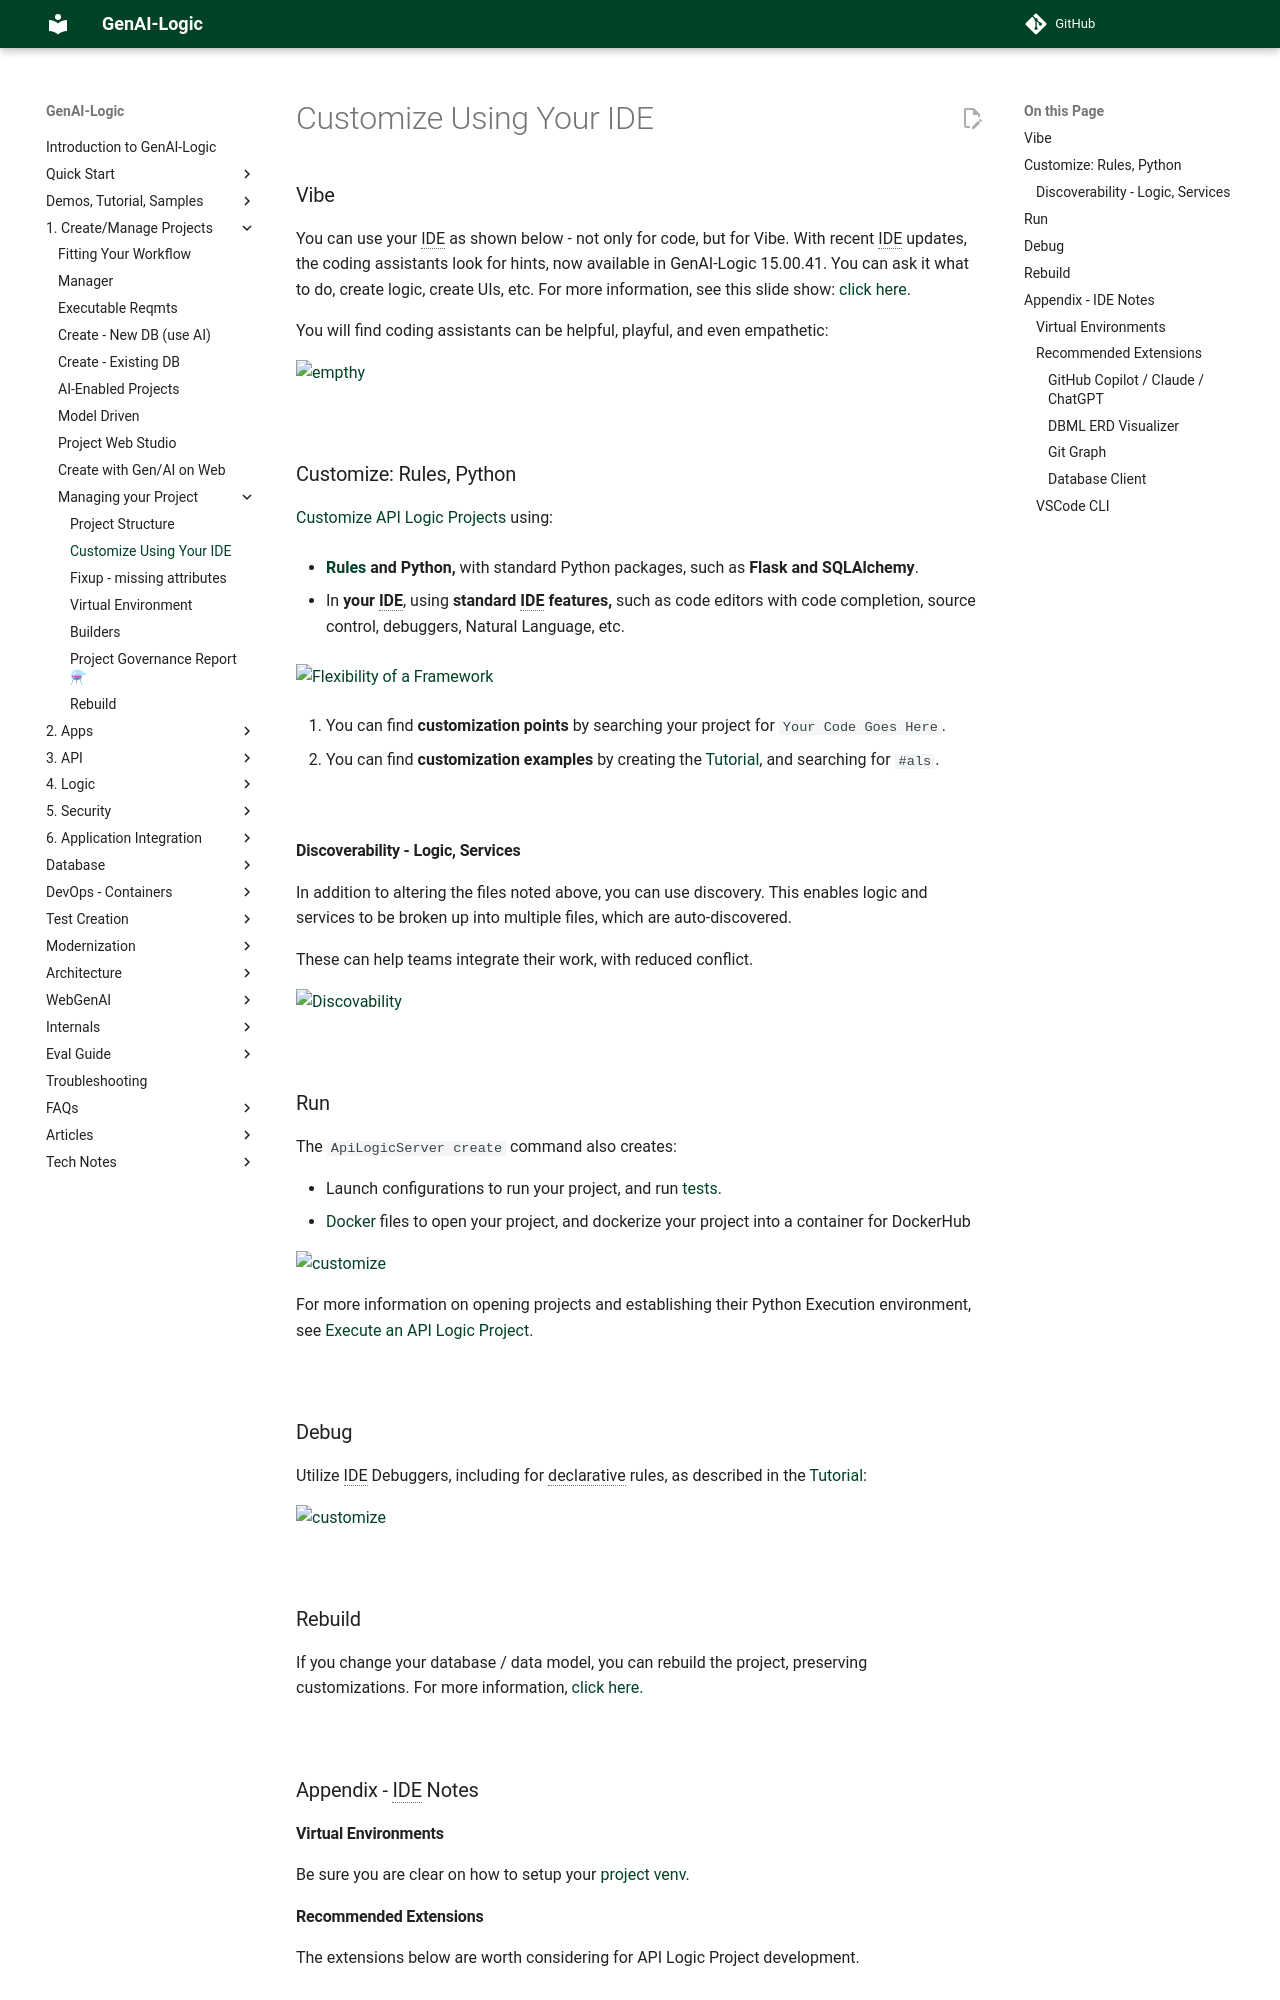

repository: ApiLogicServer/Docs · page: IDE-Customize/index.html · generator: jekyll

## Vibe

You can use your IDE as shown below - not only for code, but for Vibe.  With recent IDE updates, the coding assistants look for hints, now available in GenAI-Logic 15.00.41.  You can ask it what to do, create logic, create UIs, etc.  For more information, see this slide show: [click here](https://www.genai-logic.com/why-genai-logic/vibe-faster){:target="_blank" rel="noopener"}.

You will find coding assistants can be helpful, playful, and even empathetic:

![empthy](images/vscode/vibe/empathy.png)

<br>

## Customize: Rules, Python

[Customize API Logic Projects](Tutorial.md#3-customize-and-debug-in-your-ide){:target="_blank" rel="noopener"} using:

* **[Rules](Logic-Why.md){:target="_blank" rel="noopener"} and Python,** with standard Python packages, such as **Flask and SQLAlchemy**.

* In **your IDE**, using **standard IDE features,** such as code editors with code completion, source control, debuggers, Natural Language, etc.

![Flexibility of a Framework](images/sample-ai/copilot/customize.png)

1. You can find **customization points** by searching your project for `Your Code Goes Here`.

2. You can find **customization examples** by creating the [Tutorial](Tutorial.md){:target="_blank" rel="noopener"}, and searching for `#als`.

&nbsp;

### Discoverability - Logic, Services

In addition to altering the files noted above, you can use discovery.  This enables logic and services to be broken up into multiple files, which are auto-discovered.  

These can help teams integrate their work, with reduced conflict.

![Discovability](images/architecture/discovery.png)

&nbsp;

## Run

The `ApiLogicServer create` command also creates:

* Launch configurations to run your project, and run [tests](Behave.md){:target="_blank" rel="noopener"}.
* [Docker](DevOps-Docker.md){:target="_blank" rel="noopener"} files to open your project, and dockerize your project into a container for DockerHub

![customize](images/ui-admin/run-admin-app.png)

For more information on opening projects and establishing their Python Execution environment, see [Execute an API Logic Project](IDE-Execute.md){:target="_blank" rel="noopener"}.

&nbsp;

## Debug

Utilize IDE Debuggers, including for declarative rules, as described in the [Tutorial](Tutorial.md#3-customize-and-debug-in-your-ide):

![customize](images/docker/VSCode/nw-readme/declare-logic.png)

&nbsp;

## Rebuild

If you change your database / data model, you can rebuild the project, preserving customizations.  For more information, [click here.](Project-Rebuild.md){:target="_blank" rel="noopener"}

&nbsp;

## Appendix - IDE Notes

### Virtual Environments

Be sure you are clear on how to setup your [project venv](Project-Env.md){:target="_blank" rel="noopener"}.

### Recommended Extensions

The extensions below are worth considering for API Logic Project development.

&nbsp;
